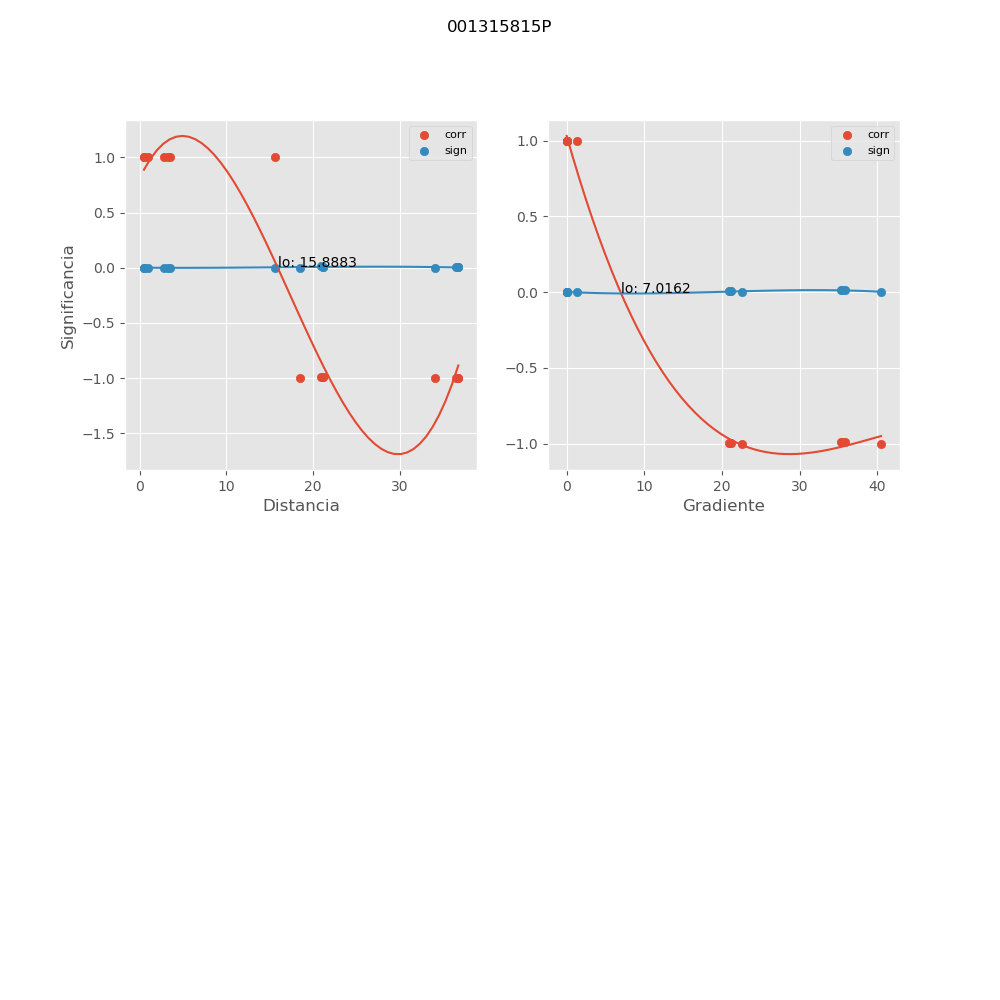

Data behind this chart, as committed beside it:
, mx_co, mx_di, mx_gr, mx_si
0, 1, 15.58, 1.39, 9.20440287485e-06
1, -1, 34.03, 22.61, 3.26021134169e-05
2, -0.9971, 36.45, 21.12, 0.003972
3, -0.9973, 36.72, 20.96, 0.003609
4, -0.9973, 36.68, 20.98, 0.00367
5, -0.9999, 18.47, 40.5, 0.0001005
6, -0.991, 20.87, 35.83, 0.01205
7, -0.9918, 21.15, 35.37, 0.01096
8, -0.9917, 21.12, 35.42, 0.01109
9, 0.9995, 2.782, 0.0, 0.0006379
10, 0.9994, 3.235, 0.0, 0.0007828
11, 0.9994, 3.495, 0.0, 0.0007752
12, 1, 0.5123, 0.0, 7.41756558571e-06
13, 1, 0.9594, 0.0, 6.6870853381e-06
14, 1, 0.4989, 0.0, 1.8928694497e-08
